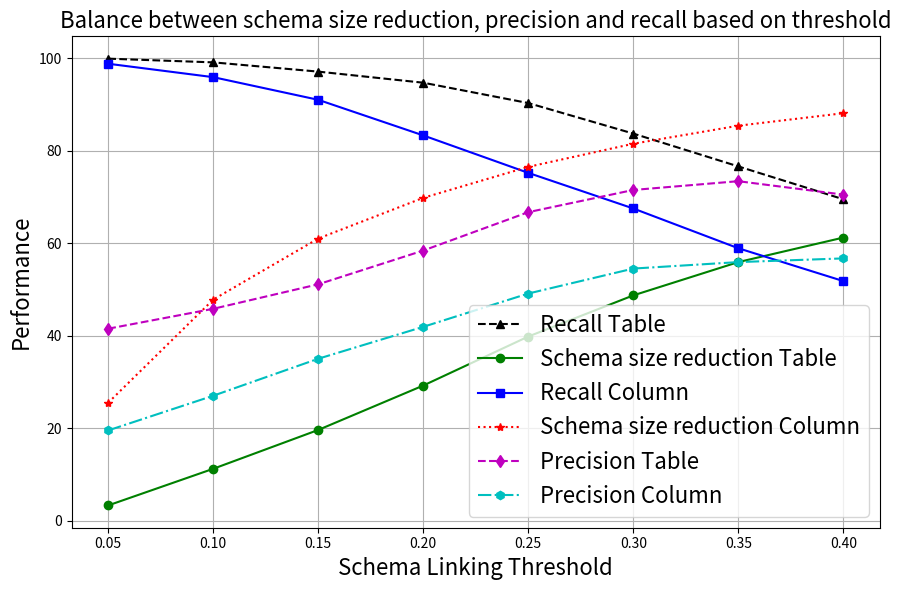

The matplotlib source for this figure:
import matplotlib.pyplot as plt

# Schema Linking Threshold values
thresholds = [0.05, 0.1, 0.15, 0.20, 0.25, 0.30, 0.35, 0.40]

# Performance metrics
recall_ExSL_table = [99.9, 99.1, 97.1, 94.7, 90.3, 83.7, 76.6, 69.5]
size_reduction_ExSL_table = [3.28, 11.2, 19.6, 29.2, 39.8, 48.7, 55.9, 61.2]
recall_ExSL_column = [98.8, 95.9, 91.0, 83.3, 75.2, 67.5, 58.9, 51.8]
size_reduction_ExSL_column = [25.5, 47.8, 61.0, 69.8, 76.5, 81.5, 85.4, 88.1]
precision_ExSL_table = [41.5, 45.8, 51.1, 58.4, 66.7, 71.5, 73.4, 70.5]
precision_ExSL_column = [19.5, 27.0, 35.0, 41.9, 49.1, 54.5, 55.9, 56.7]


plt.figure(figsize=(9, 6))

# Plot original precision and recall
plt.plot(thresholds, recall_ExSL_table, 'k--^', label='Recall Table')
plt.plot(thresholds, size_reduction_ExSL_table, 'go-', label='Schema size reduction Table')
plt.plot(thresholds, recall_ExSL_column, 'bs-', label='Recall Column')
plt.plot(thresholds, size_reduction_ExSL_column, 'r:*', label='Schema size reduction Column')
plt.plot(thresholds, precision_ExSL_table, 'm--d', label='Precision Table')
plt.plot(thresholds, precision_ExSL_column, 'c-.h', label='Precision Column')

# Axis labels and title
plt.xlabel('Schema Linking Threshold', fontsize=16)
plt.ylabel('Performance', fontsize=16)
plt.title('Balance between schema size reduction, precision and recall based on threshold', fontsize=16)

# Add legend and grid
plt.legend(fontsize=16)
plt.grid(True)

# Show plot
plt.tight_layout()
plt.show()
